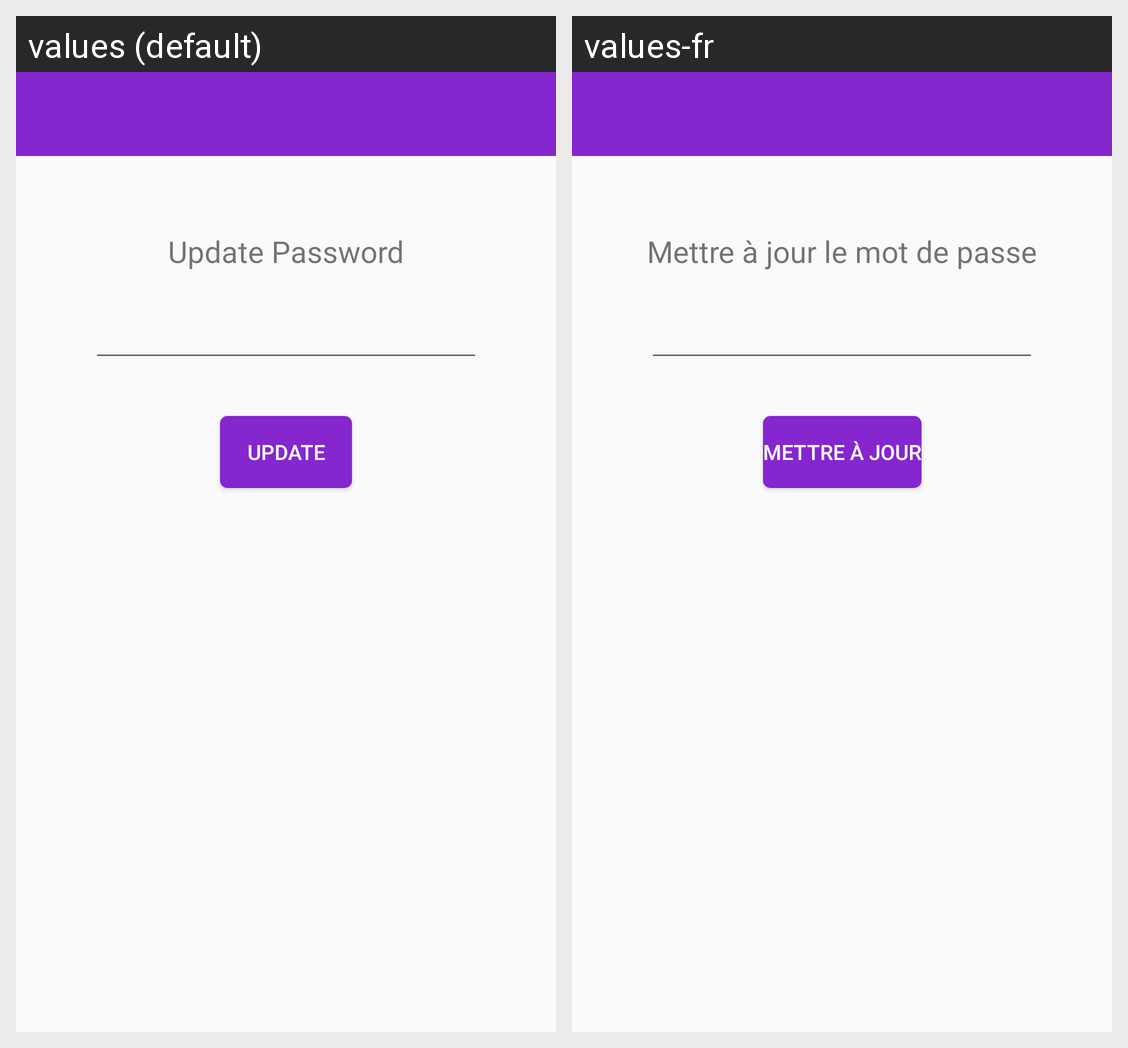

Strings drawn on this Android screen and how each of the app's shown locales translates them:
Android screen res/layout/activity_password_update.xml rendered under 2 locales, left to right: values (default), values-fr. Device: Nexus 5 (rendered at 1080×1920; each locale shown at half size, 540×960, under a caption strip naming it); theme AppTheme.
Strings drawn on this screen, with the default value and each locale's value (text and hints the layout hard-codes, and strings that could not be matched under every locale, appear in the picture but are not listed):

update
  values: Update
  values-fr: Mettre à jour

update_password
  values: Update Password
  values-fr: Mettre à jour le mot de passe
